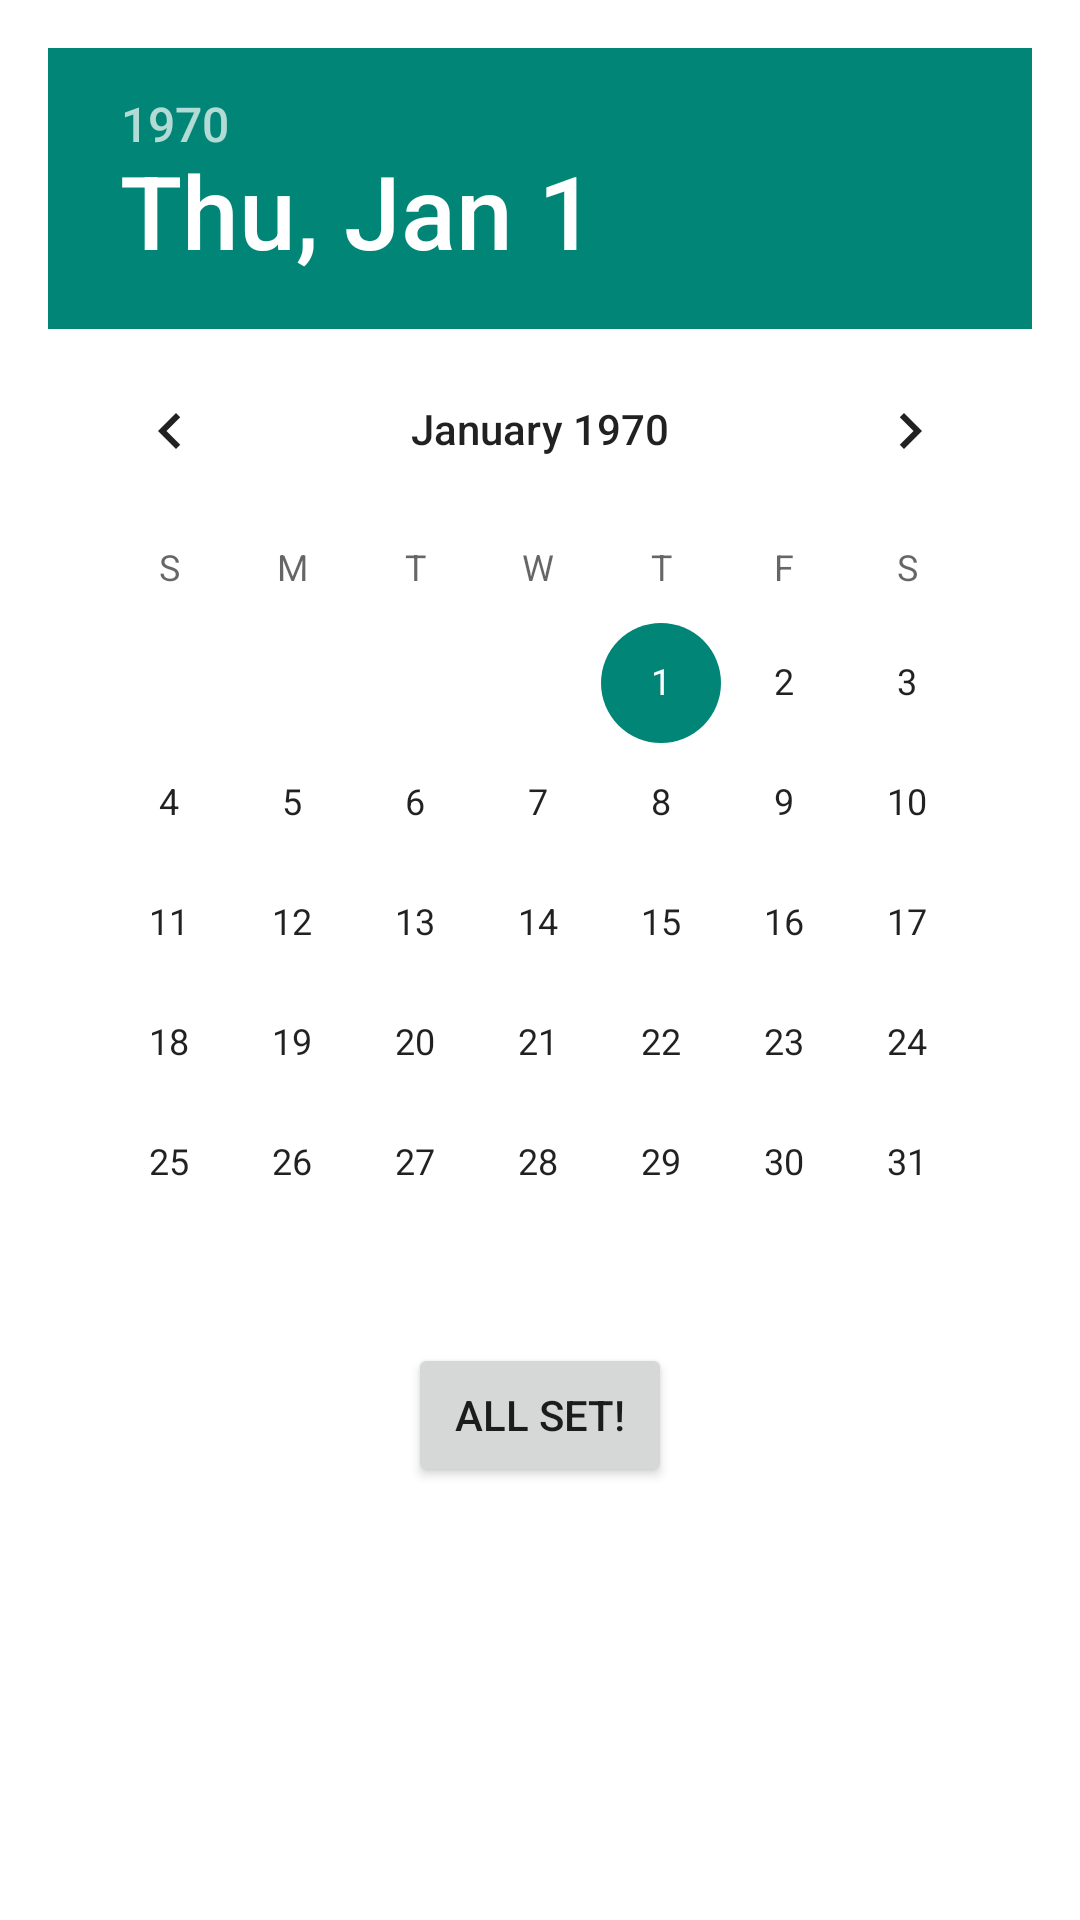

This screen was rendered from an Android layout file. Write that file and the resources it references.
<!-- AndroidManifest.xml: activity theme android:Theme.Material.Light.Dialog.NoActionBar -->
<!-- res/layout/activity_reminder.xml -->
<?xml version="1.0" encoding="utf-8"?>
<androidx.constraintlayout.widget.ConstraintLayout xmlns:android="http://schemas.android.com/apk/res/android"
    xmlns:app="http://schemas.android.com/apk/res-auto"
    xmlns:tools="http://schemas.android.com/tools"
    android:layout_width="match_parent"
    android:layout_height="match_parent"
    tools:context=".ReminderActivity">

    <LinearLayout
        android:layout_width="wrap_content"
        android:layout_height="wrap_content"
        android:orientation="vertical"
        android:gravity="center"
        tools:ignore="MissingConstraints">

        <DatePicker
            android:id="@+id/datepick"
            android:layout_width="wrap_content"
            android:layout_height="0dp"
            android:layout_weight="1" />

        <Button
            android:id="@+id/button"
            android:layout_width="wrap_content"
            android:layout_height="wrap_content"
            android:textAlignment="center"
            android:text="All set!"
            android:onClick="onClick"/>
    </LinearLayout>

</androidx.constraintlayout.widget.ConstraintLayout>
<!-- resources referenced by this layout -->
<resources>

</resources>
